pico-8 play session: no input (idle)

[t = 6 s] idle ~6s (no d-pad/buttons)
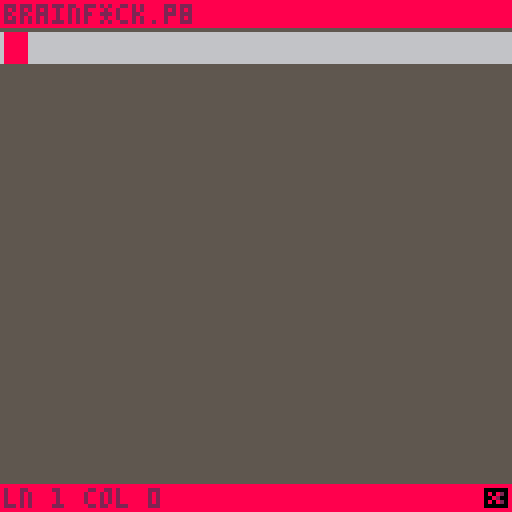

pico-8 cartridge
version 42
__lua__
dt = 1/stat(7)

function _init()
	-- set btnp delay
	poke(0x5f5d, 2.5)
	
	state:set(editing)
end

function _update()
	state:update()
	
	-- update delta time
	dt = 1/stat(7)
end

function _draw()
	state:draw()
end

state = {
	active = nil
}

function state:set(new)
	self.active = new
	self.active:init()
end

function state:update()
	if self.active ~= nil then
		self.active:update()
	end
end

function state:draw()
	if self.active ~= nil then
		self.active:draw()
	end
end
-->8
-- settings

cursor_type = {
	block = "block",
	ibeam = "ibeam",
}

settings = {
	bg = 5,
	bd = 8, bdt = 2,
	
	cs = 8, ct = cursor_type.block,
	lsh = true,
	lcl = 6,
}

tokens = {
	kill = 1,
	comma = 2,
	dot = 3,
	minus = 4,
	plus = 5,
	less = 6,
	more = 7,
	bracket_open = 8,
	bracket_close = 9,
}
-->8
-- editing

editing = {}

function editing:init()
	self.pos = {
		ln = 1, cm = 0,
	}
	
	self.lines = {
		[1] = {}
	}
	
	self.active = {
		token = tokens.kill,
		
		show = true,
		blink_time = 0,
		blink_timeout = 0.30,
	}
		
	self.cursor = {
		show = true,
		
		blink_time = 0,
		blink_timeout = 0.25,
	}
	
	self.bounds = {
		l = 0, r = 15,
		u = 1, d = 14,
	}
	
	self.cam = {
		x = 0, y = 0,
	}
end

function editing:__incp(c)
	self.bounds.l += c
	self.bounds.r += c
	
	self.cam.x += c*8
end

function editing:__rmp(c)
	self.bounds.l -= c
	self.bounds.r -= c
	
	self.cam.x -= c*8
end

function editing:__incs(c)
	self.bounds.u += c
	self.bounds.d += c
	
	self.cam.y += c*8
end

function editing:__rms(c)
	self.bounds.u -= c
	self.bounds.d -= c
	
	self.cam.y -= c*8
end

function editing:update()
	-- cursor blinking
	local cur = self.cursor
	cur.blink_time += dt
	if cur.blink_time >= cur.blink_timeout then
		cur.show = not cur.show
		cur.blink_time = 0
	end	
	
	-- token blinking
	self.active.blink_time += dt
	if self.active.blink_time >= self.active.blink_timeout then
		self.active.show = not self.active.show
		self.active.blink_time = 0	
	end
	
	-- token switching
	if btn(🅾️) then
		if btnp(⬅️) then
			if self.active.token > 1 then
				self.active.token -= 1
			end
		elseif btnp(➡️) then
			if self.active.token < 9 then
				self.active.token += 1
			end
		end
		
		return
	end
	
	-- place token
	if btnp(❎) then
		-- fill up empty lines
		if self.lines[self.pos.ln] == nil then
			for i=1,self.pos.ln do
				if self.lines[i] == nil then
					self.lines[i] = {}
				end
			end
		end
		
		-- if we want to delete
		if self.active.token == tokens.kill then
			self.lines[self.pos.ln][self.pos.cm] = nil
		else 
		-- place token down
			self.lines[self.pos.ln][self.pos.cm] = self.active.token
		end
	end
	
	-- position
	if btnp(➡️) then
		self.pos.cm += 1
		if self.pos.cm > self.bounds.r then
			self:__incp(1)
		end
	elseif btnp(⬅️) then
		if self.pos.cm >= 1 then 
			self.pos.cm -= 1
			if self.pos.cm < self.bounds.l then
				self:__rmp(1)
			end
		end
	end
	
	if btnp(⬆️) then
		if self.pos.ln > 1 then
			self.pos.ln -= 1
			if self.pos.ln < self.bounds.u then
				self:__rms(1)
			end
		end
	elseif btnp(⬇️) then
		self.pos.ln += 1
		if self.pos.ln > self.bounds.d then
			self:__incs(1)
		end
	end
end

function editing:draw()
	cls(settings.bg)
		
	-- cursor position
	local cx, cy = self.pos.cm * 8, self.pos.ln * 8
	
	-- line background
	if settings.lsh then
		rectfill(
			0, cy - self.cam.y,
			128, (cy - self.cam.y) + 7, 
			settings.lcl
		)
	end
	
	-- set camera for cursor and tokens
	--! the cursor line goes above the camera
	--! but not the cursor... idk how this works?
	camera(self.cam.x, self.cam.y)

	
	-- draw cursor
	if self.cursor.show then
		if settings.ct == cursor_type.ibeam then
			rectfill(
				cx, cy,
				cx, cy + 7,
				settings.cs 
			)
		elseif settings.ct == cursor_type.block then
			rectfill(
				cx + 1, cy,
				cx + 6, cy + 7,
				settings.cs 
			)
		end
	end
	
	-- tokens
	for il,ln in pairs(self.lines) do
		for it,tk in pairs(ln) do			
			spr(tk, it * 8, il * 8)
		end
	end
	
	-- reset camera for ui
	-- (the bands)
	camera(0, 0)
	
	-- top band
	rectfill(
		0,0, 128, 6, settings.bd
	)
	?"brainf*ck.p8", 1, 1, settings.bdt
	
	-- bottom band
	local by = 121
	rectfill(
		0, by,
		128, by + 8,
		settings.bd
	)
	
	local bt = "ln " .. self.pos.ln .. " col " .. self.pos.cm
	?bt, 1, 122, settings.bdt
	
	rectfill(121, 122, 126, 126, 0)
	if self.active.show then
		spr(self.active.token, 120, 121)
	end
end
__gfx__
00000000000000000000000000000000000000000000000000000000000000000000000000000000000000000000000000000000000000000000000000000000
00000000000000000000000000000000000000000003b0000000e800009a00000022220000111100000000000000000000000000000000000000000000000000
00700700008082000009a00000000000000000000003b000000e80000009a000002eee0000ddd100000000000000000000000000000000000000000000000000
000770000008200000009000000280000cccccc0033333b000e8000000009a00002e00000000d100000000000000000000000000000000000000000000000000
00077000008082000009a00000082000011111100003bbb0000e80000009a000002e00000000d100000000000000000000000000000000000000000000000000
0070070000000000000a000000000000000000000003b0000000e800009a00000022220000111100000000000000000000000000000000000000000000000000
